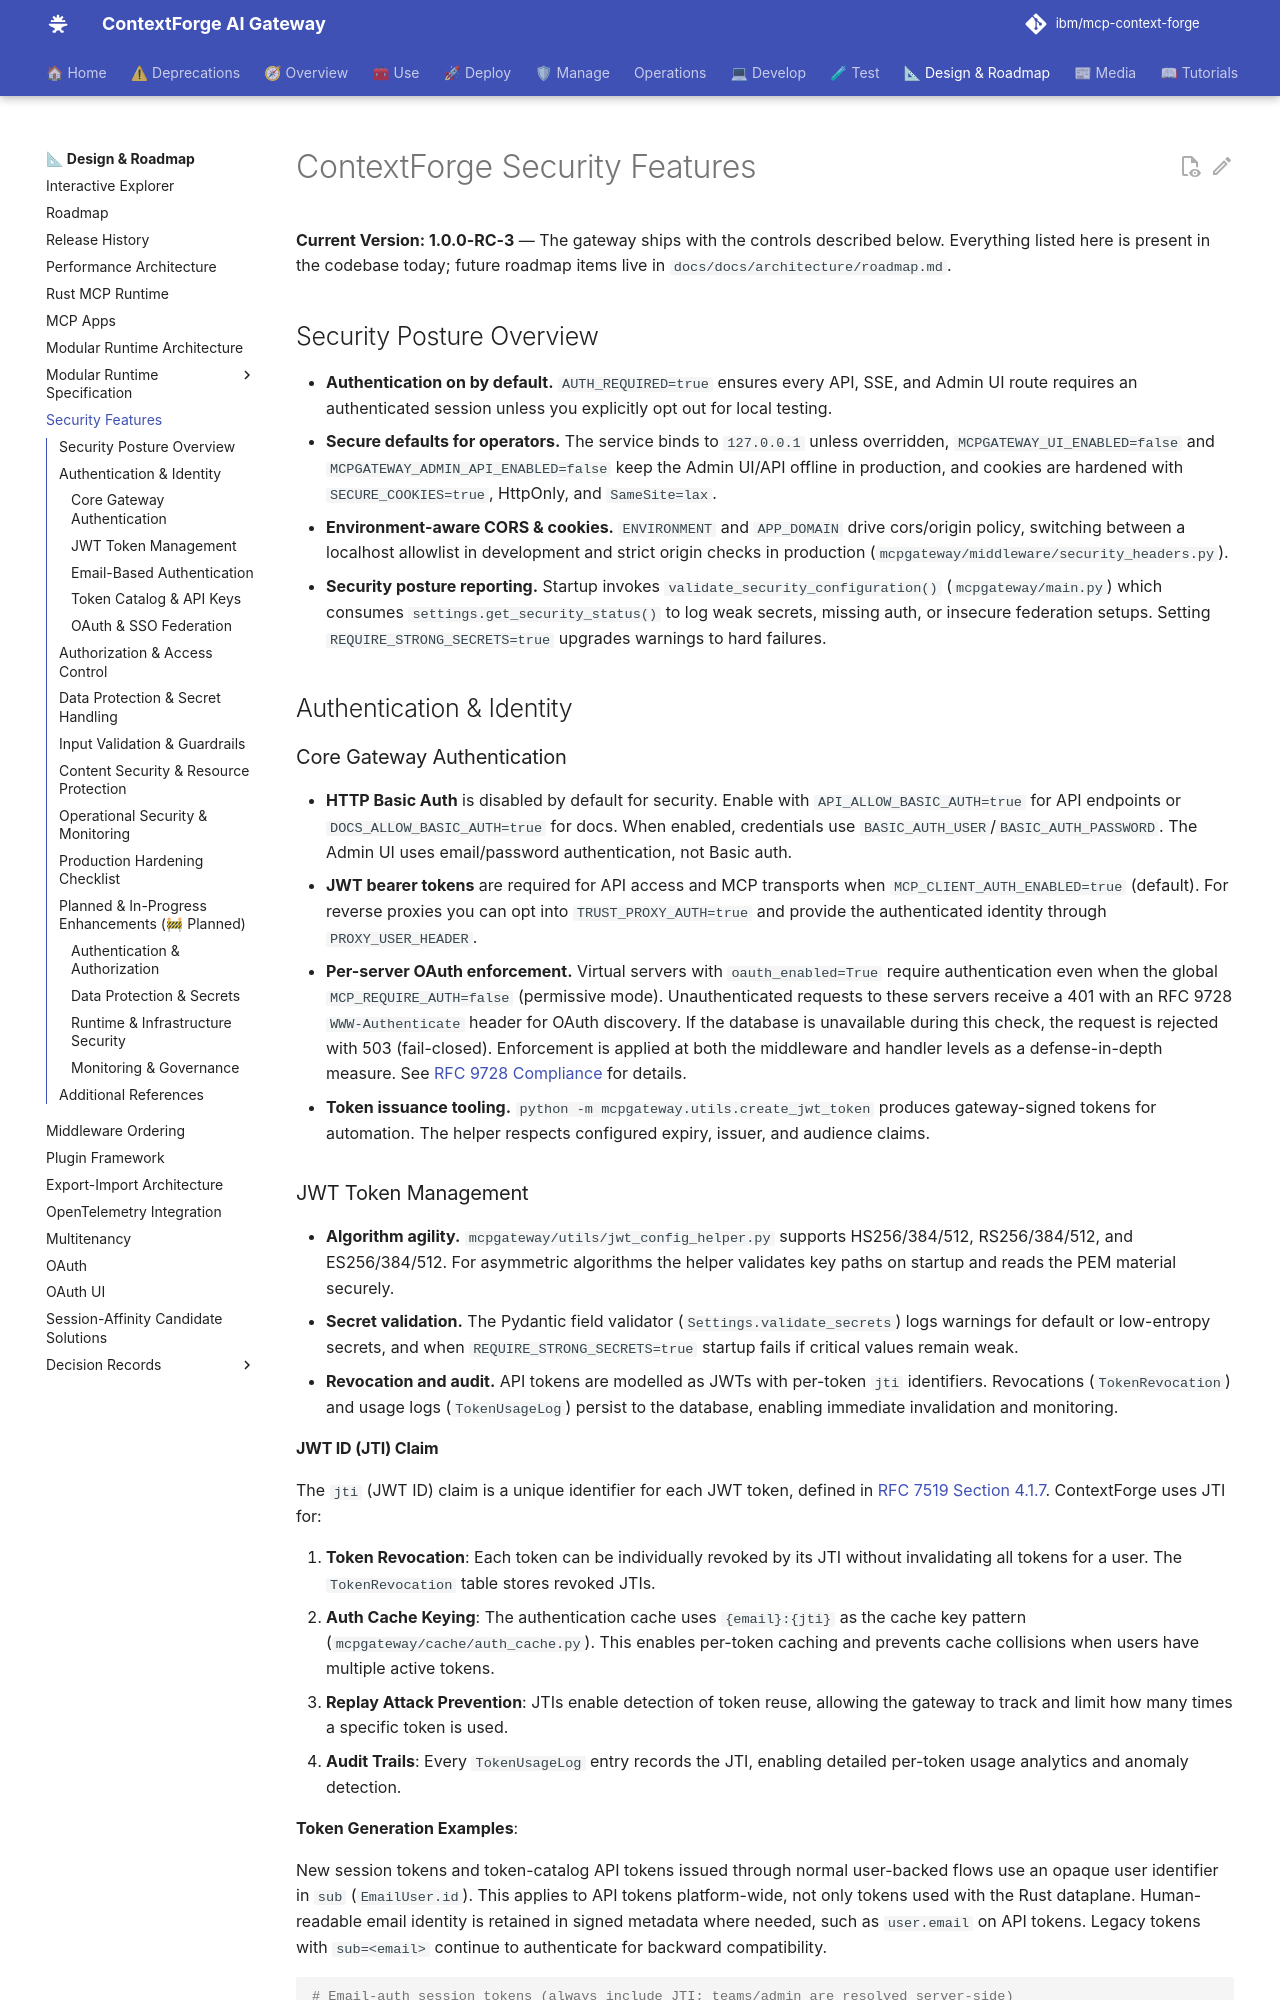

repository: brian-hussey/mcp-context-forge · page: 1.0.11/architecture/security-features/index.html · generator: mkdocs

# ContextForge Security Features

**Current Version: 1.0.0-RC-3** — The gateway ships with the controls described below. Everything listed here is present in the codebase today; future roadmap items live in `docs/docs/architecture/roadmap.md`.

## Security Posture Overview

- **Authentication on by default.** `AUTH_REQUIRED=true` ensures every API, SSE, and Admin UI route requires an authenticated session unless you explicitly opt out for local testing.
- **Secure defaults for operators.** The service binds to `127.0.0.1` unless overridden, `MCPGATEWAY_UI_ENABLED=false` and `MCPGATEWAY_ADMIN_API_ENABLED=false` keep the Admin UI/API offline in production, and cookies are hardened with `SECURE_COOKIES=true`, HttpOnly, and `SameSite=lax`.
- **Environment-aware CORS & cookies.** `ENVIRONMENT` and `APP_DOMAIN` drive cors/origin policy, switching between a localhost allowlist in development and strict origin checks in production (`mcpgateway/middleware/security_headers.py`).
- **Security posture reporting.** Startup invokes `validate_security_configuration()` (`mcpgateway/main.py`) which consumes `settings.get_security_status()` to log weak secrets, missing auth, or insecure federation setups. Setting `REQUIRE_STRONG_SECRETS=true` upgrades warnings to hard failures.

## Authentication & Identity

### Core Gateway Authentication

- **HTTP Basic Auth** is disabled by default for security. Enable with `API_ALLOW_BASIC_AUTH=true` for API endpoints or `DOCS_ALLOW_BASIC_AUTH=true` for docs. When enabled, credentials use `BASIC_AUTH_USER`/`BASIC_AUTH_PASSWORD`. The Admin UI uses email/password authentication, not Basic auth.
- **JWT bearer tokens** are required for API access and MCP transports when `MCP_CLIENT_AUTH_ENABLED=true` (default). For reverse proxies you can opt into `TRUST_PROXY_AUTH=true` and provide the authenticated identity through `PROXY_USER_HEADER`.
- **Per-server OAuth enforcement.** Virtual servers with `oauth_enabled=True` require authentication even when the global `MCP_REQUIRE_AUTH=false` (permissive mode). Unauthenticated requests to these servers receive a 401 with an RFC 9728 `WWW-Authenticate` header for OAuth discovery. If the database is unavailable during this check, the request is rejected with 503 (fail-closed). Enforcement is applied at both the middleware and handler levels as a defense-in-depth measure. See [RFC 9728 Compliance](rfc9728-compliance.md#per-server-oauth-enforcement) for details.
- **Token issuance tooling.** `python -m mcpgateway.utils.create_jwt_token` produces gateway-signed tokens for automation. The helper respects configured expiry, issuer, and audience claims.

### JWT Token Management

- **Algorithm agility.** `mcpgateway/utils/jwt_config_helper.py` supports HS256/384/512, RS256/384/512, and ES256/384/512. For asymmetric algorithms the helper validates key paths on startup and reads the PEM material securely.
- **Secret validation.** The Pydantic field validator (`Settings.validate_secrets`) logs warnings for default or low-entropy secrets, and when `REQUIRE_STRONG_SECRETS=true` startup fails if critical values remain weak.
- **Revocation and audit.** API tokens are modelled as JWTs with per-token `jti` identifiers. Revocations (`TokenRevocation`) and usage logs (`TokenUsageLog`) persist to the database, enabling immediate invalidation and monitoring.
